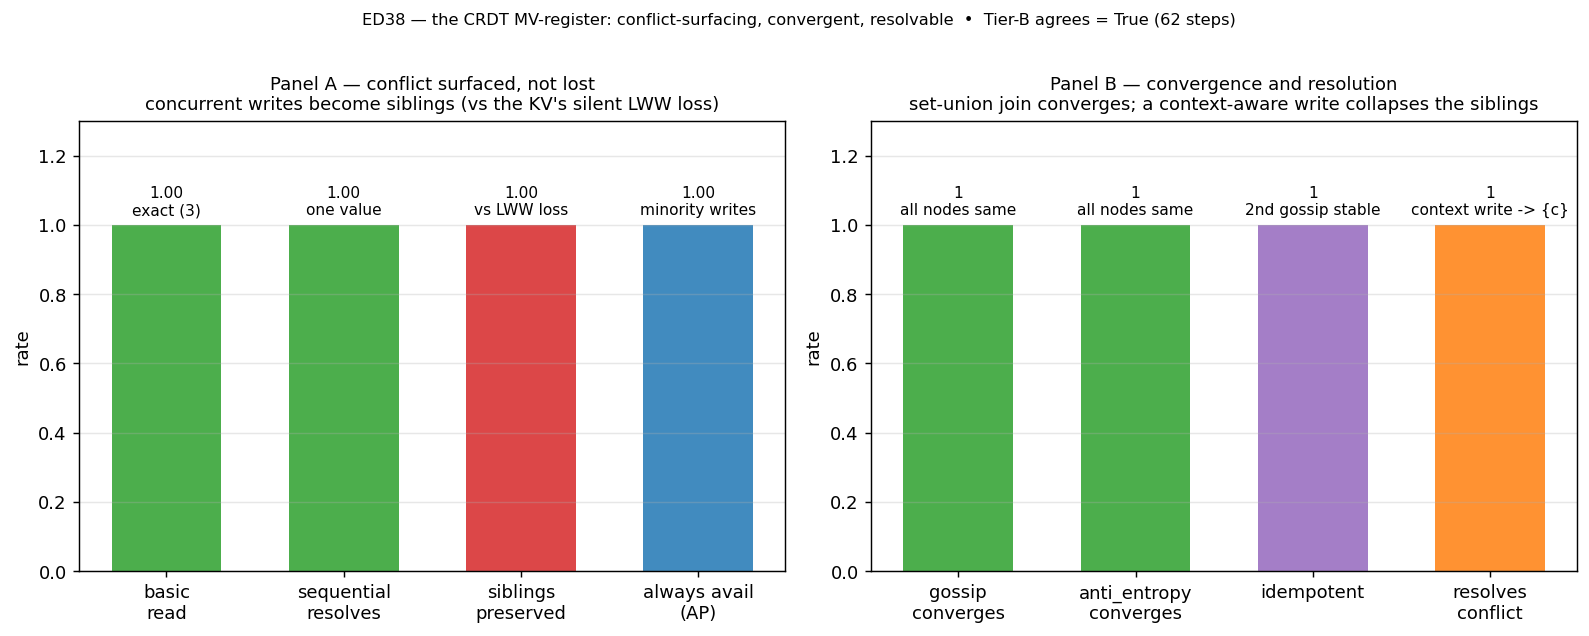

The file beside this chart, header and first rows:
panel, metric, value, detail
mvreg, basic_read, 1, over_3_clusters
mvreg, sequential_resolves, 1, overwrite_collapses_to_one
mvreg, siblings_preserved, 1, concurrent_writes_both_survive
mvreg, always_available, 1, minority_mvput_acked_AP
converge, gossip, 1, epidemic_all_nodes_same_siblings
converge, anti_entropy, 1, all_nodes_same_siblings
converge, idempotent, 1, second_gossip_unchanged
converge, resolves, 1, context_write_collapses_to_one
tier_b, all, 1, steps=62
